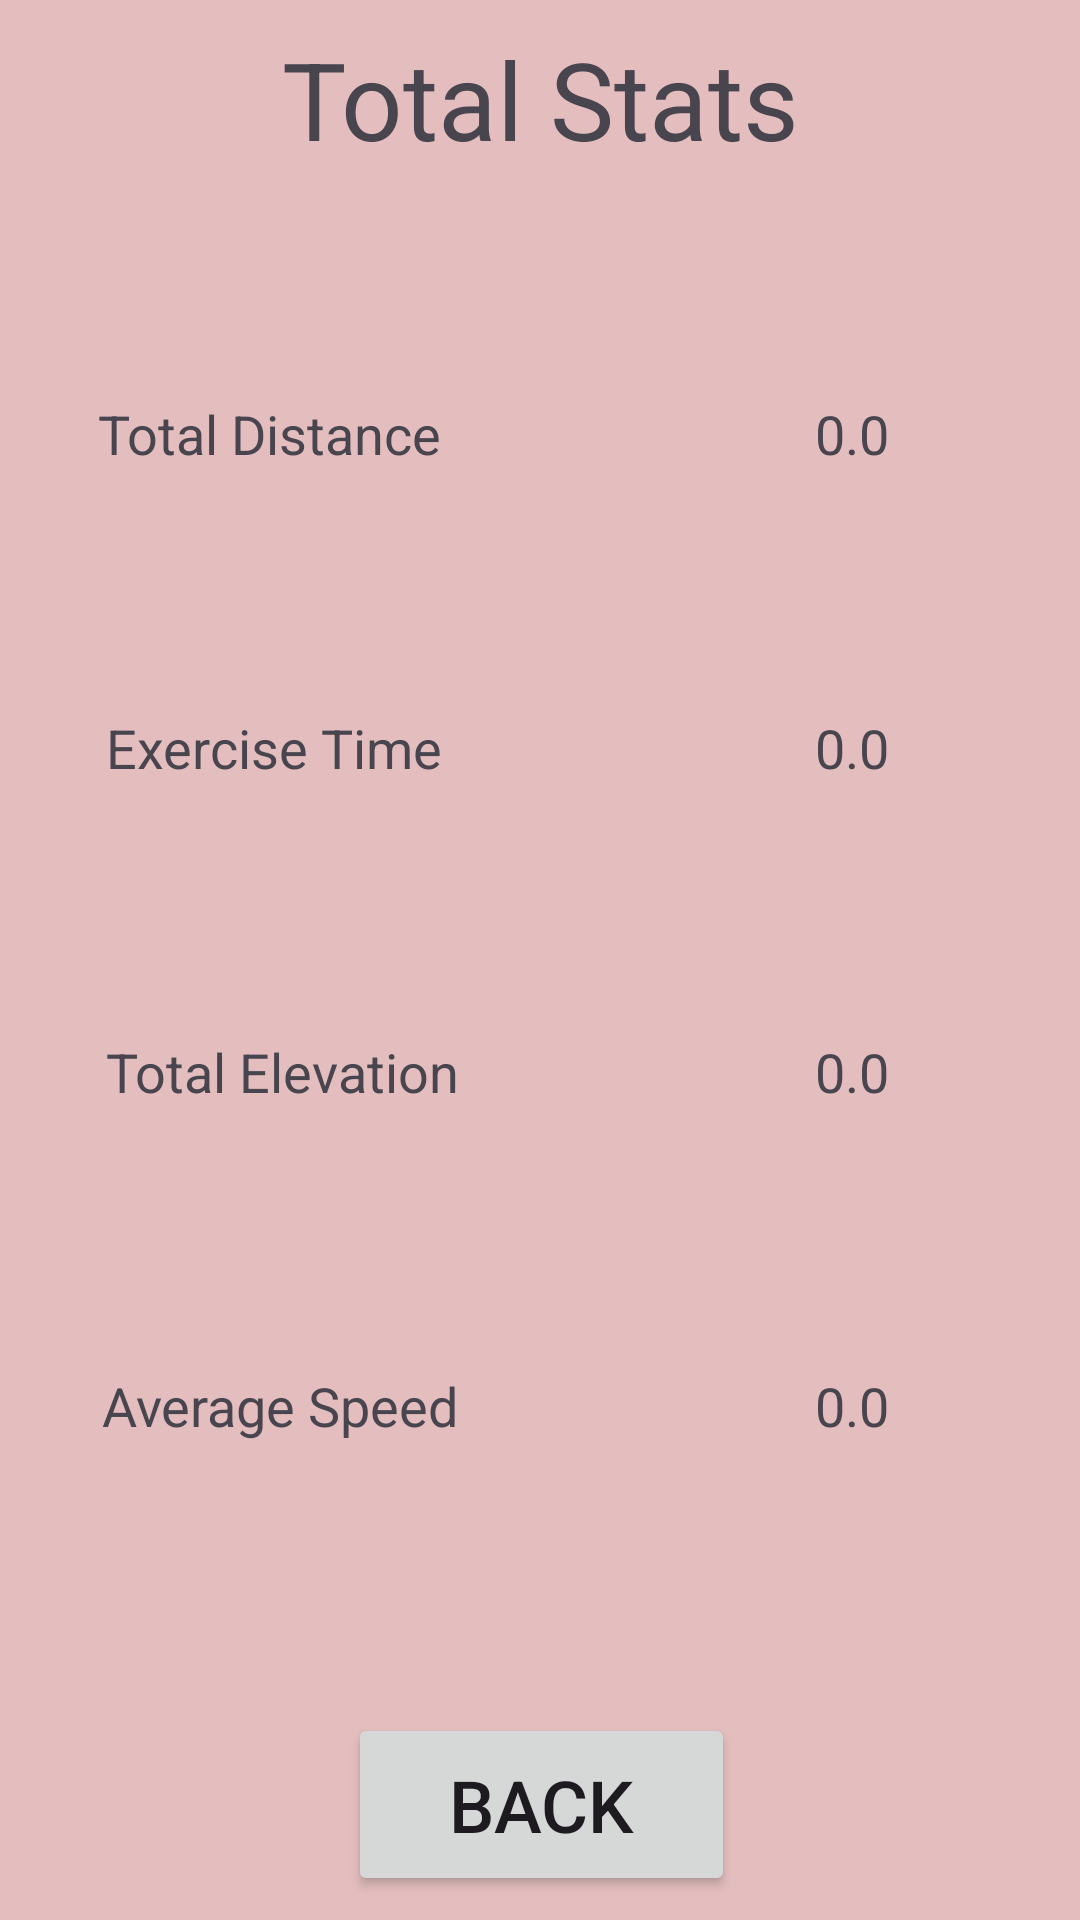

This screen was rendered from an Android layout file. Write that file and the resources it references.
<!-- AndroidManifest.xml: application theme Theme.DistributedSystems2023 -->
<!-- res/layout/activity_total_stats.xml -->
<?xml version="1.0" encoding="utf-8"?>
<androidx.constraintlayout.widget.ConstraintLayout xmlns:android="http://schemas.android.com/apk/res/android"
    xmlns:app="http://schemas.android.com/apk/res-auto"
    xmlns:tools="http://schemas.android.com/tools"
    android:layout_width="match_parent"
    android:layout_height="match_parent"
    android:background="#E4BEBE">

    <androidx.constraintlayout.widget.ConstraintLayout
        android:layout_width="328dp"
        android:layout_height="655dp"
        android:background="@drawable/rounded_outline"
        android:backgroundTint="#8FEBF4F8"
        app:layout_constraintBottom_toBottomOf="parent"
        app:layout_constraintEnd_toEndOf="parent"
        app:layout_constraintStart_toStartOf="parent"
        app:layout_constraintTop_toTopOf="parent">

        <TextView
            android:id="@+id/DistLabel"
            android:layout_width="wrap_content"
            android:layout_height="wrap_content"
            android:text="@string/Total_Distance"
            android:textSize="18sp"
            app:layout_constraintBottom_toBottomOf="parent"
            app:layout_constraintEnd_toEndOf="parent"
            app:layout_constraintHorizontal_bias="0.078"
            app:layout_constraintStart_toStartOf="parent"
            app:layout_constraintTop_toTopOf="parent"
            app:layout_constraintVertical_bias="0.221" />

        <TextView
            android:id="@+id/ElevationLabel"
            android:layout_width="wrap_content"
            android:layout_height="wrap_content"
            android:text="@string/Total_Elevation"
            android:textSize="18sp"
            app:layout_constraintBottom_toTopOf="@+id/SpeedLabel"
            app:layout_constraintEnd_toEndOf="@+id/TimeLabel"
            app:layout_constraintHorizontal_bias="0.0"
            app:layout_constraintStart_toStartOf="@+id/TimeLabel"
            app:layout_constraintTop_toBottomOf="@+id/TimeLabel"
            app:layout_constraintVertical_bias="0.49" />

        <TextView
            android:id="@+id/SpeedLabel"
            android:layout_width="wrap_content"
            android:layout_height="wrap_content"
            android:text="@string/Average_Speed"
            android:textSize="18sp"
            app:layout_constraintBottom_toBottomOf="parent"
            app:layout_constraintEnd_toEndOf="@+id/ElevationLabel"
            app:layout_constraintHorizontal_bias="1.0"
            app:layout_constraintStart_toStartOf="@+id/ElevationLabel"
            app:layout_constraintTop_toBottomOf="@+id/DistLabel"
            app:layout_constraintVertical_bias="0.642" />

        <TextView
            android:id="@+id/TimeLabel"
            android:layout_width="wrap_content"
            android:layout_height="wrap_content"
            android:text="@string/Exercise_Time"
            android:textSize="18sp"
            app:layout_constraintBottom_toTopOf="@+id/SpeedLabel"
            app:layout_constraintEnd_toEndOf="@+id/DistLabel"
            app:layout_constraintHorizontal_bias="1.0"
            app:layout_constraintStart_toStartOf="@+id/DistLabel"
            app:layout_constraintTop_toBottomOf="@+id/DistLabel"
            app:layout_constraintVertical_bias="0.292" />

        <TextView
            android:id="@+id/Title"
            android:layout_width="wrap_content"
            android:layout_height="wrap_content"
            android:text="@string/Total_Stats"
            android:textSize="36sp"
            app:layout_constraintBottom_toBottomOf="parent"
            app:layout_constraintEnd_toEndOf="parent"
            app:layout_constraintStart_toStartOf="parent"
            app:layout_constraintTop_toTopOf="parent"
            app:layout_constraintVertical_bias="0.026" />

        <TextView
            android:id="@+id/DistValue"
            android:layout_width="wrap_content"
            android:layout_height="wrap_content"
            android:text="@string/placeholder"
            android:textSize="18sp"
            app:layout_constraintBottom_toBottomOf="@+id/DistLabel"
            app:layout_constraintEnd_toEndOf="parent"
            app:layout_constraintHorizontal_bias="0.722"
            app:layout_constraintStart_toEndOf="@+id/DistLabel"
            app:layout_constraintTop_toTopOf="@+id/DistLabel"
            app:layout_constraintVertical_bias="1.0" />

        <TextView
            android:id="@+id/TimeValue"
            android:layout_width="wrap_content"
            android:layout_height="wrap_content"
            android:text="@string/placeholder"
            android:textSize="18sp"
            app:layout_constraintBottom_toBottomOf="@+id/TimeLabel"
            app:layout_constraintEnd_toEndOf="@+id/DistValue"
            app:layout_constraintStart_toStartOf="@+id/DistValue"
            app:layout_constraintTop_toTopOf="@+id/TimeLabel" />

        <TextView
            android:id="@+id/ElevationValue"
            android:layout_width="wrap_content"
            android:layout_height="wrap_content"
            android:text="@string/placeholder"
            android:textSize="18sp"
            app:layout_constraintBottom_toBottomOf="@+id/ElevationLabel"
            app:layout_constraintEnd_toEndOf="@+id/TimeValue"
            app:layout_constraintStart_toStartOf="@+id/TimeValue"
            app:layout_constraintTop_toTopOf="@+id/ElevationLabel" />

        <TextView
            android:id="@+id/SpeedValue"
            android:layout_width="wrap_content"
            android:layout_height="wrap_content"
            android:text="@string/placeholder"
            android:textSize="18sp"
            app:layout_constraintBottom_toBottomOf="@+id/SpeedLabel"
            app:layout_constraintEnd_toEndOf="@+id/ElevationValue"
            app:layout_constraintStart_toStartOf="@+id/ElevationValue"
            app:layout_constraintTop_toTopOf="@+id/SpeedLabel" />

        <Button
            android:id="@+id/BackButton"
            android:layout_width="129dp"
            android:layout_height="61dp"
            android:text="@string/Button_Back"
            android:textSize="24sp"
            app:layout_constraintBottom_toBottomOf="parent"
            app:layout_constraintEnd_toEndOf="parent"
            app:layout_constraintHorizontal_bias="0.502"
            app:layout_constraintStart_toStartOf="parent"
            app:layout_constraintTop_toTopOf="parent"
            app:layout_constraintVertical_bias="0.973" />
    </androidx.constraintlayout.widget.ConstraintLayout>
</androidx.constraintlayout.widget.ConstraintLayout>
<!-- resources referenced by this layout -->
<resources>
  <string name="Average_Speed"> Average Speed </string>
  <string name="Button_Back"> BACK </string>
  <string name="Exercise_Time"> Exercise Time </string>
  <string name="Total_Distance"> Total Distance </string>
  <string name="Total_Elevation"> Total Elevation </string>
  <string name="Total_Stats"> Total Stats </string>
  <string name="placeholder"> 0.0 </string>
  <style name="Theme.DistributedSystems2023" parent="Base.Theme.DistributedSystems2023" />
  <style name="Base.Theme.DistributedSystems2023" parent="Theme.Material3.DayNight.NoActionBar">
          
          
      </style>
</resources>
